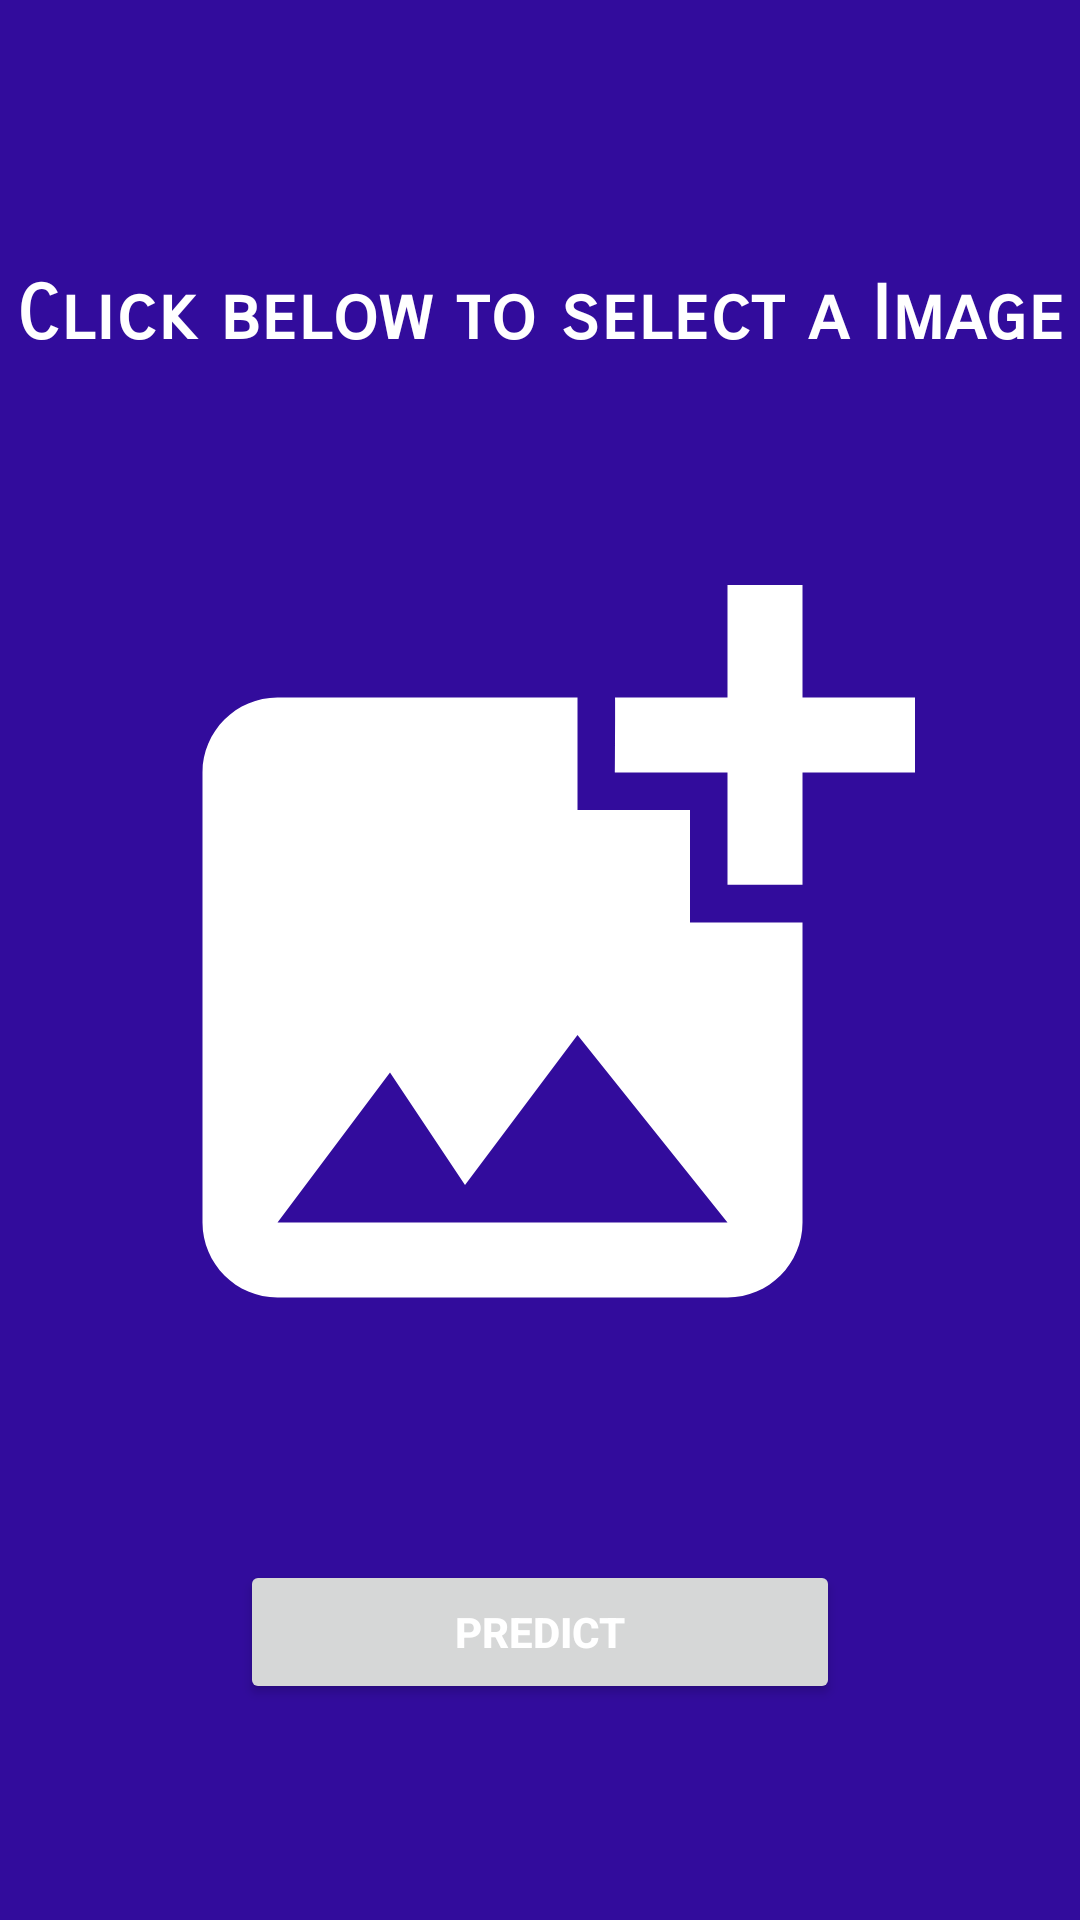

Write the Android layout XML for this screen, with the resource values it uses.
<!-- AndroidManifest.xml: application theme Theme.DiseasePredict -->
<!-- res/layout/activity_scan_brain.xml -->
<?xml version="1.0" encoding="utf-8"?>
<RelativeLayout xmlns:android="http://schemas.android.com/apk/res/android"
    xmlns:app="http://schemas.android.com/apk/res-auto"
    xmlns:tools="http://schemas.android.com/tools"
    android:layout_width="match_parent"
    android:layout_height="match_parent"
    android:background="#320C9C"
    tools:context=".ScanBrainActivity">

    <TextView
        android:id="@+id/classifytext"
        android:layout_width="wrap_content"
        android:layout_height="wrap_content"
        android:layout_above="@+id/image"
        android:layout_centerHorizontal="true"
        android:layout_marginBottom="50dp"
        android:fontFamily="sans-serif-smallcaps"
        android:textColor="#fff"
        android:text="Click below to select a Image"
        android:textSize="25dp"
        android:textStyle="bold">

    </TextView>

    <ImageView
        android:id="@+id/image"
        android:layout_width="300dp"
        android:layout_height="300dp"
        android:layout_centerInParent="true"
        android:src="@drawable/ic_baseline_add_photo_alternate_24"></ImageView>

    <Button
        android:id="@+id/classify"
        android:layout_width="200dp"
        android:layout_height="wrap_content"
        android:layout_below="@+id/image"
        android:layout_centerHorizontal="true"
        android:layout_marginStart="50dp"
        android:layout_marginTop="50dp"
        android:layout_marginEnd="50dp"
        android:layout_marginBottom="50dp"
        android:text="Predict"
        android:textColor="@color/white"
        android:textStyle="bold"></Button>

</RelativeLayout>
<!-- resources referenced by this layout -->
<resources>
  <!-- drawable ic_baseline_add_photo_alternate_24 (drawable) -->
  <vector android:height="10dp" android:tint="#fff"
      android:viewportHeight="24" android:viewportWidth="24"
      android:width="10dp" xmlns:android="http://schemas.android.com/apk/res/android">
      <path android:fillColor="@android:color/white" android:pathData="M19,7v2.99s-1.99,0.01 -2,0L17,7h-3s0.01,-1.99 0,-2h3L17,2h2v3h3v2h-3zM16,11L16,8h-3L13,5L5,5c-1.1,0 -2,0.9 -2,2v12c0,1.1 0.9,2 2,2h12c1.1,0 2,-0.9 2,-2v-8h-3zM5,19l3,-4 2,3 3,-4 4,5L5,19z"/>
  </vector>
  <style name="Theme.DiseasePredict" parent="Theme.MaterialComponents.DayNight.DarkActionBar">
          
          <item name="colorPrimary">@color/purple_500</item>
          <item name="colorPrimaryVariant">@color/purple_700</item>
          <item name="colorOnPrimary">@color/white</item>
          
          <item name="colorSecondary">@color/teal_200</item>
          <item name="colorSecondaryVariant">@color/teal_700</item>
          <item name="colorOnSecondary">@color/black</item>
          
          <item name="android:statusBarColor" tools:targetApi="l">?attr/colorPrimaryVariant</item>
          
      </style>
  <!-- not gathered from this repository: default colours our renderer supplied (Android Studio template values) -->
  <color name="purple_500">#FF6200EE</color>
  <color name="purple_700">#FF3700B3</color>
  <color name="teal_200">#FF03DAC5</color>
  <color name="teal_700">#FF018786</color>
  <color name="black">#FF000000</color>
  <color name="white">#FFFFFFFF</color>
</resources>
